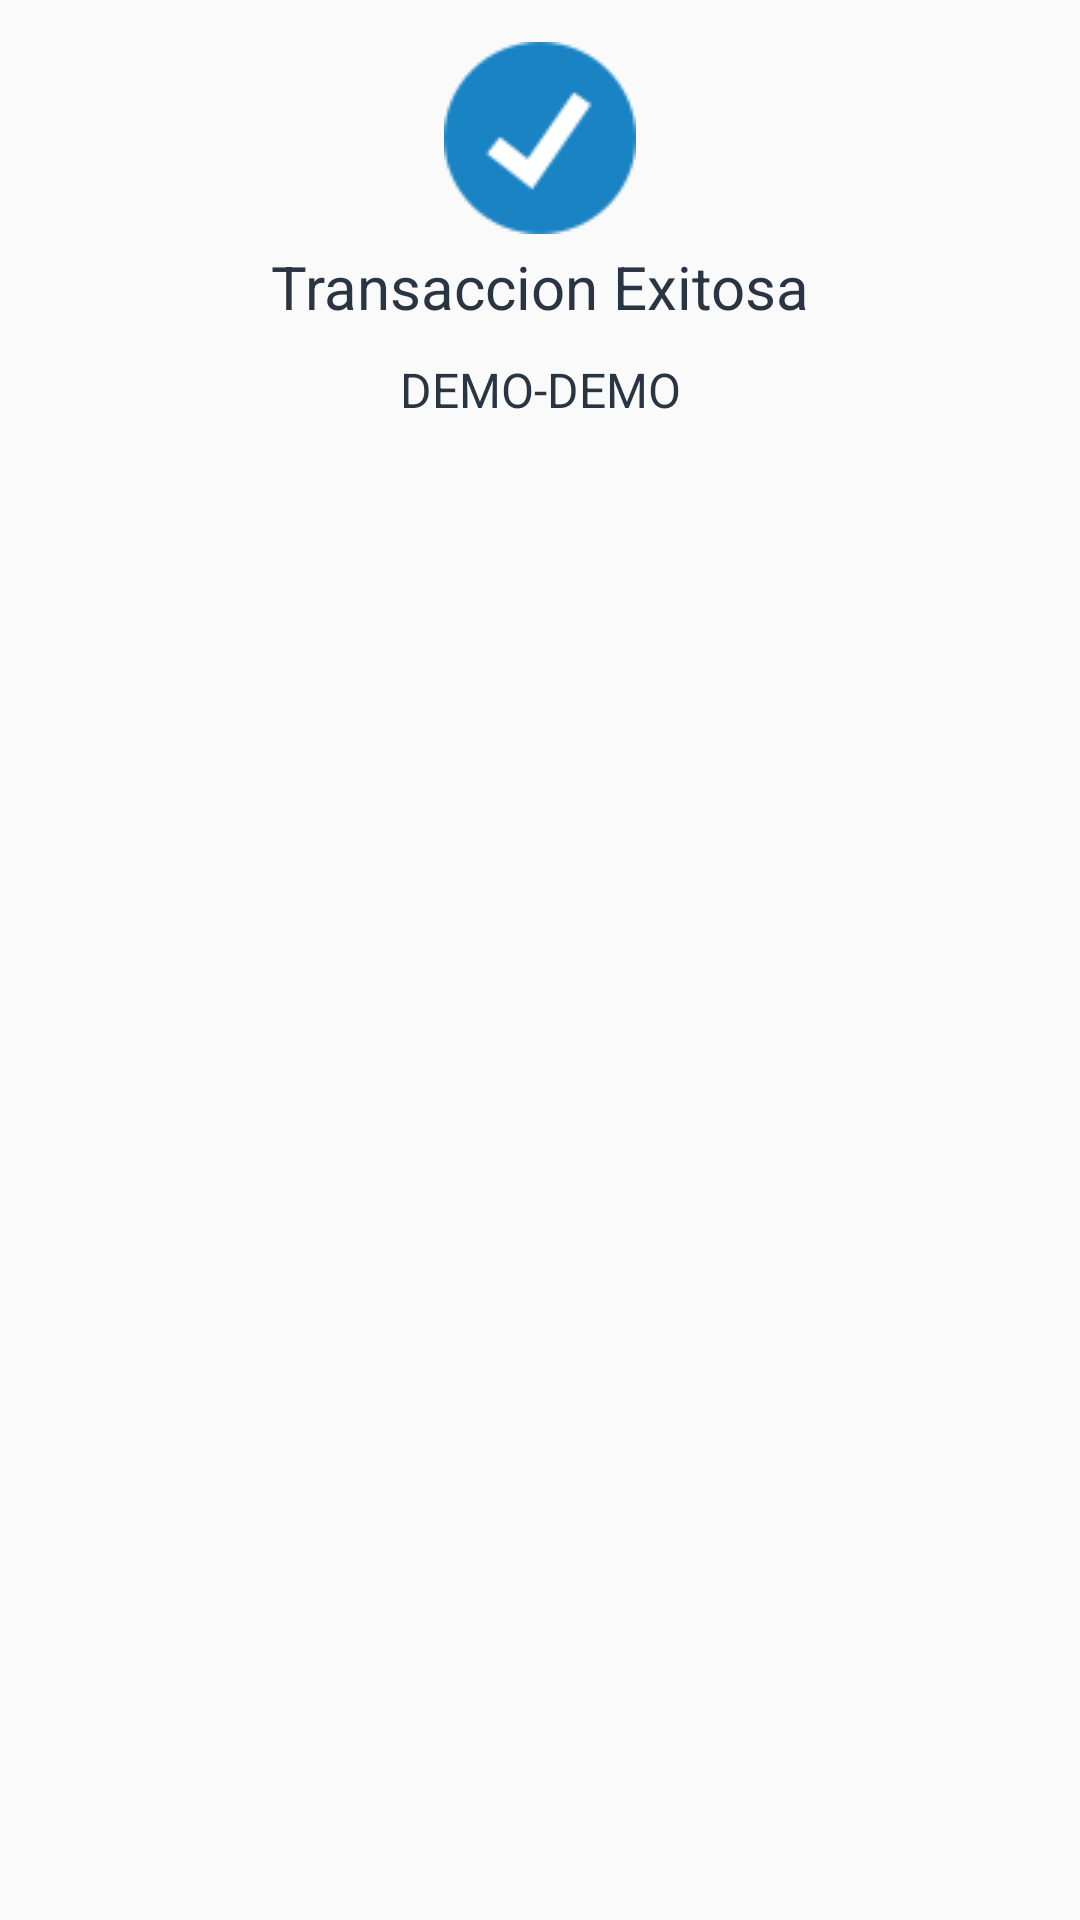

Here is an Android app screen rendered from its layout file. Give the layout XML and the strings, colors and styles it references.
<!-- AndroidManifest.xml: application theme AppTheme -->
<!-- res/layout/activity_main_orquestador.xml -->
<?xml version="1.0" encoding="utf-8"?>
<androidx.constraintlayout.widget.ConstraintLayout xmlns:android="http://schemas.android.com/apk/res/android"
    xmlns:app="http://schemas.android.com/apk/res-auto"
    xmlns:tools="http://schemas.android.com/tools"
    android:layout_width="match_parent"
    android:layout_height="match_parent">

    <LinearLayout
        android:layout_width="match_parent"
        android:layout_height="match_parent"
        android:orientation="vertical"
        android:padding="10dp">

        <LinearLayout
            android:layout_width="match_parent"
            android:layout_height="match_parent"
            android:orientation="vertical">

            <ImageView
                android:id="@+id/imagen"
                android:layout_margin="4dp"
                android:layout_width="match_parent"
                android:layout_height="wrap_content"
                android:scaleType="center"
                android:src="@drawable/matched_size" />

            <TextView
                android:id="@+id/texto_principal"
                android:layout_width="match_parent"
                android:layout_height="wrap_content"
                android:text="@string/matched"
                android:textAlignment="center"
                android:textColor="#293542 "
                android:textSize="20dp" />

            <TextView
                android:id="@+id/texto"
                android:layout_width="match_parent"
                android:layout_height="wrap_content"
                android:text="@string/demo"
                android:textAlignment="center"
                android:textColor="#293542 "
                android:textSize="16dp"
                android:paddingTop="10sp" />
        </LinearLayout>

    </LinearLayout>

</androidx.constraintlayout.widget.ConstraintLayout>
<!-- resources referenced by this layout -->
<resources>
  <!-- drawable matched_size: png bitmap (drawable, 4182 bytes) -->
  <string name="demo">DEMO-DEMO</string>
  <string name="matched">Transaccion Exitosa</string>
  <style name="AppTheme" parent="Theme.AppCompat.Light.DarkActionBar">
          <item name="alertDialogTheme">@style/AlertDialogTheme</item>
          <item name="colorPrimary">@color/colorPrimary</item>
          <item name="colorPrimaryDark">@color/colorPrimaryDark</item>
          <item name="colorAccent">@color/colorAccent</item>
      </style>
  <style name="AlertDialogTheme" parent="ThemeOverlay.AppCompat.Dialog.Alert">
          <item name="buttonBarNegativeButtonStyle">@style/NegativeButtonStyle</item>
          <item name="buttonBarPositiveButtonStyle">@style/PositiveButtonStyle</item>
      </style>
  <color name="colorPrimary">#1A83C4</color>
  <color name="colorPrimaryDark">#275f82</color>
  <color name="colorAccent">#1A83C4</color>
  <style name="NegativeButtonStyle" parent="Widget.AppCompat.Button.ButtonBar.AlertDialog">
          <item name="android:textColor">#C50000</item>
      </style>
  <style name="PositiveButtonStyle" parent="Widget.AppCompat.Button.ButtonBar.AlertDialog">
          <item name="android:textColor">#000000</item>
      </style>
</resources>
